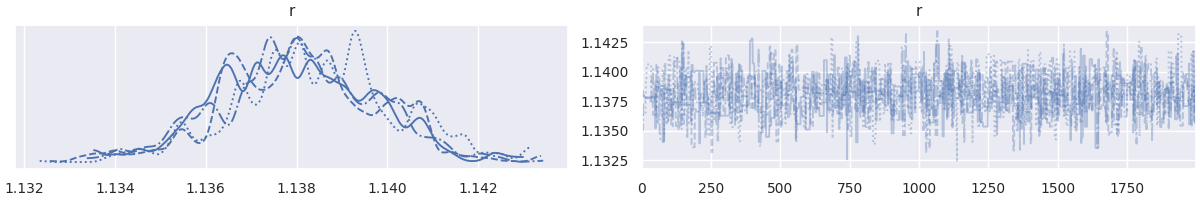

Values plotted in this chart, from the file beside it:
, r
0, 1.138
1, 1.138
2, 1.138
3, 1.138
4, 1.138
5, 1.138
6, 1.138
7, 1.138
8, 1.138
9, 1.138
10, 1.138
11, 1.138
12, 1.138
13, 1.138
14, 1.138
15, 1.138
16, 1.138
17, 1.138
18, 1.138
19, 1.138
20, 1.138
21, 1.138
22, 1.138
23, 1.138
24, 1.138
25, 1.138
26, 1.138
27, 1.138
28, 1.138
29, 1.138
30, 1.138
31, 1.138
32, 1.138
33, 1.138
34, 1.138
35, 1.138
36, 1.138
37, 1.138
38, 1.138
39, 1.138
40, 1.138
41, 1.138
42, 1.138
43, 1.138
44, 1.138
45, 1.138
46, 1.138
47, 1.138
48, 1.138
49, 1.135
50, 1.138
51, 1.138
52, 1.138
53, 1.138
54, 1.138
55, 1.138
56, 1.138
57, 1.138
58, 1.138
59, 1.138
... 7,940 more rows
